Run: headless pygame with SDL's dummy video driver; simulated clock (each Clock.tick advances the game by its frame time, no real sleeping); random seed 0; keys injected as events and as key.get_pressed() state; no mouse input.
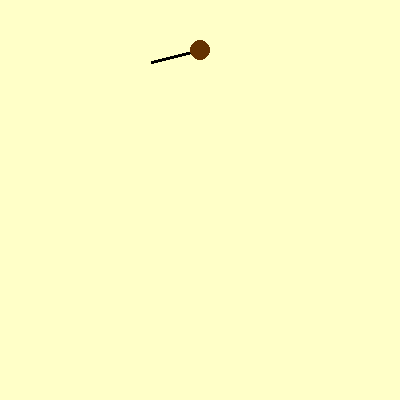
Frame 1 of 4 · flips 1–60 · no input
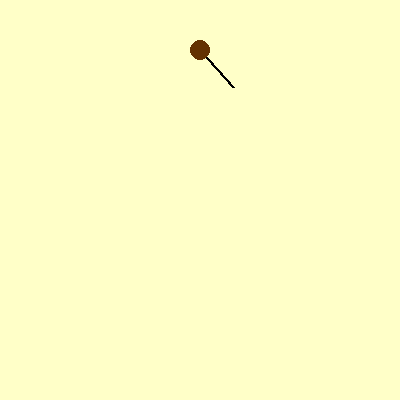
Frame 2 of 4 · flips 61–180 · tapped SPACE, RETURN · held RIGHT (→), D
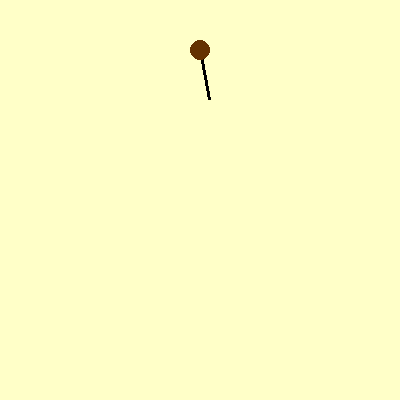
Frame 3 of 4 · flips 181–300 · held DOWN (↓), S
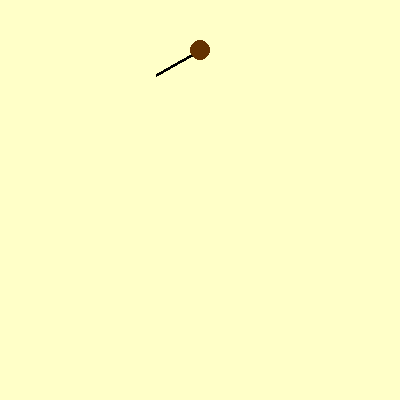
Frame 4 of 4 · flips 301–420 · held LEFT (←), A, UP (↑), W

The pygame program that drew these frames:

# 黄金矿工_第1节课_钩子摆动.py
# 学习目标：掌握极坐标转换，利用正弦函数(math.sin)实现矿工钩子的自动左右摆动

import pygame, math  # 导入库（是什么），增加数学库处理三角函数（为什么），必备环境（怎么用）

pygame.init()  # 初始化
chuangkou = pygame.display.set_mode((400, 400))  # 窗口
pygame.display.set_caption("Gold Miner - Lesson 1")  # 标题
shizhong = pygame.time.Clock()  # 时钟

# 钩子基础参数：旋转中心、长度、角度、摆动速度
zhongxin = [200, 50]  # 旋转中心（是什么），钩子挂载点（为什么），设在屏幕顶部中央（怎么用）
changdu = 50  # 钩子长度（是什么），视觉线段长（为什么），固定为50（怎么用）
jiaodu = 0  # 当前角度（是什么），控制摆动位置（为什么），随时间变化（怎么用）

yunxing = True
while yunxing:
    for ev in pygame.event.get():
        if ev.type == pygame.QUIT: yunxing = False

    # 逻辑更新：利用 sin 函数让角度在 -80 到 80 度之间往复摆动
    # pygame.time.get_ticks() 随时间递增，除以系数控制摆速
    jiaodu = math.sin(pygame.time.get_ticks() / 500) * 80  # 计算角度（是什么），周期性往复（为什么），将毫秒转为弧度比例（怎么用）
    
    # 极坐标转直角坐标：计算钩子末端的 (x, y)
    # math.radians 将度数转为 Python 需要的弧度
    hudu = math.radians(jiaodu + 90)  # 换算弧度（是什么），数学库要求（为什么），加上90度让0度垂直向下（怎么用）
    moudan_x = zhongxin[0] + changdu * math.cos(hudu)  # 终点x（是什么），钩子末端横坐标（为什么），x=r*cos(a)（怎么用）
    moudan_y = zhongxin[1] + changdu * math.sin(hudu)  # 终点y（是什么），钩子末端纵坐标（为什么），y=r*sin(a)（怎么用）

    chuangkou.fill((255, 255, 200))  # 刷浅黄色背景（是什么），代表沙地颜色（为什么），填充RGB（怎么用）
    
    # 绘制钩子：从中心点到末端画一条黑线
    pygame.draw.line(chuangkou, (0, 0, 0), zhongxin, (moudan_x, moudan_y), 3)  # 画线（是什么），视觉钩子（为什么），传入中心和末端（怎么用）
    pygame.draw.circle(chuangkou, (100, 50, 0), zhongxin, 10)  # 画转轴（是什么），美化界面（为什么），画小圆点（怎么用）

    pygame.display.flip(); shizhong.tick(60)

pygame.quit()
